Dataset: dataset (GitHub, HooPyy24/road-damage-detection). Classes: non road, road.

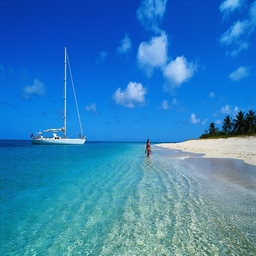
Label: non road

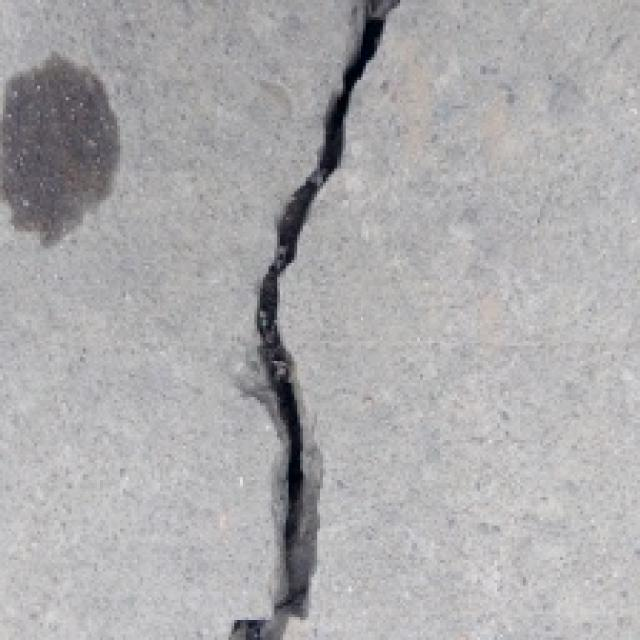
Label: road

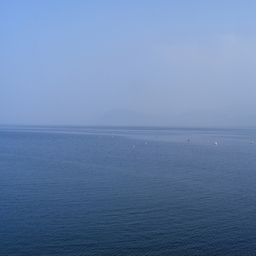
Label: non road

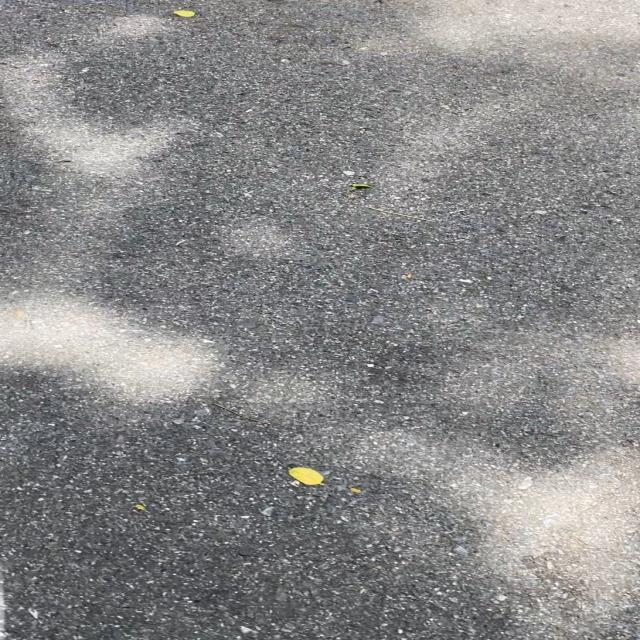
Label: road

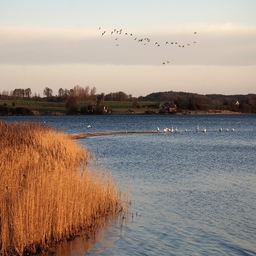
Label: non road

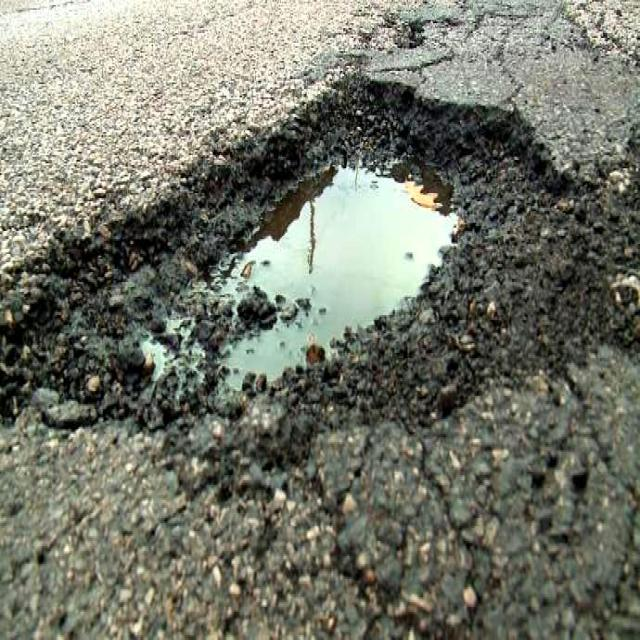
Label: road
